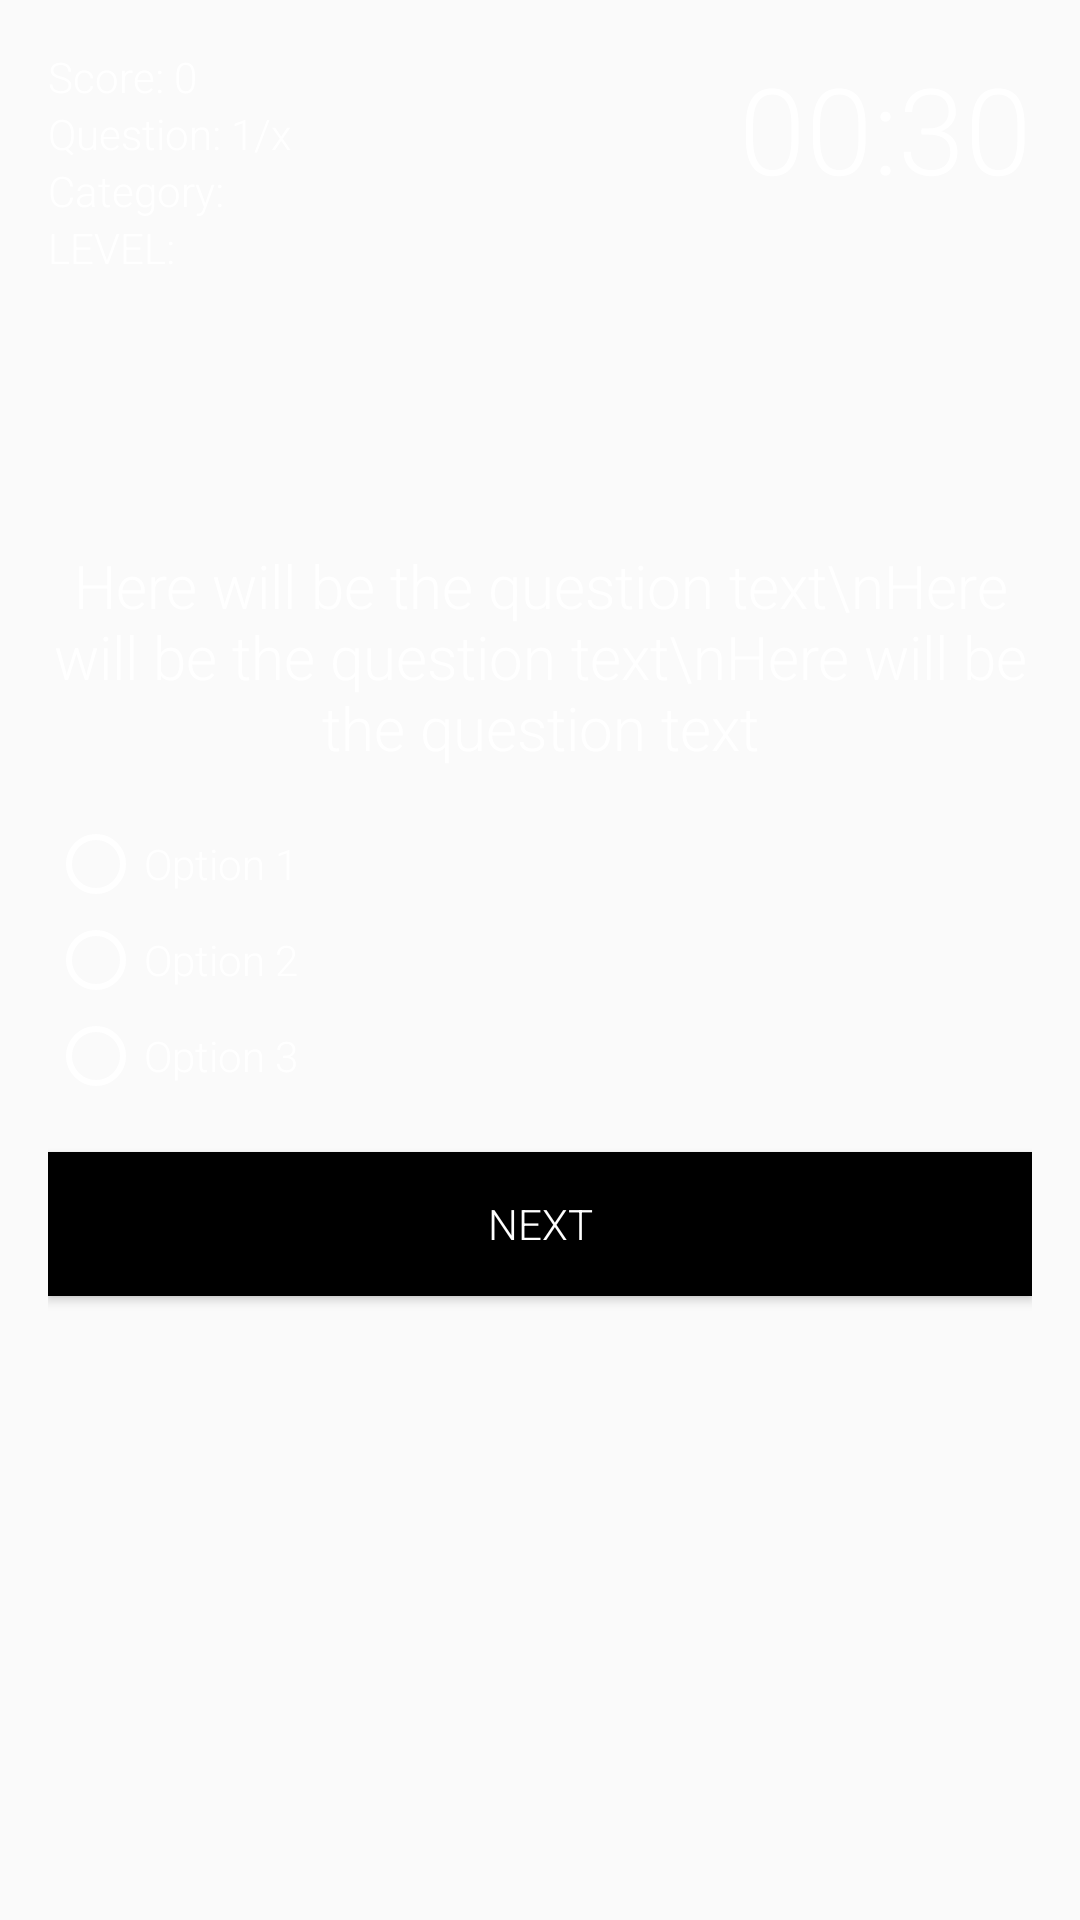

The Android layout XML behind this screen, and the referenced resources:
<!-- AndroidManifest.xml: application theme AppTheme -->
<!-- res/layout/activity_quiz.xml -->
<?xml version="1.0" encoding="utf-8"?>
<RelativeLayout xmlns:android="http://schemas.android.com/apk/res/android"
    xmlns:app="http://schemas.android.com/apk/res-auto"
    xmlns:tools="http://schemas.android.com/tools"
    android:layout_width="match_parent"
    android:layout_height="match_parent"
    android:background="@drawable/download"
    android:padding="16dp"
    tools:context="com.example.projject.Quiz">
    <TextView
        android:id="@+id/text_view_score"
        android:layout_width="wrap_content"
        android:layout_height="wrap_content"
        android:freezesText="true"
        android:text="Score: 0"
        android:textColor="@android:color/white" />
    <TextView
        android:id="@+id/text_view_question_count"
        android:layout_width="wrap_content"
        android:layout_height="wrap_content"
        android:layout_below="@id/text_view_score"
        android:freezesText="true"
        android:text="Question: 1/x"
        android:textColor="@android:color/white" />
    <TextView
        android:id="@+id/text_view_category"
        android:layout_width="wrap_content"
        android:layout_height="wrap_content"
        android:layout_below="@id/text_view_question_count"
        android:freezesText="true"
        android:text="Category: "
        android:textColor="@android:color/white" />
    <TextView
        android:id="@+id/text_view_difficulty"
        android:layout_width="wrap_content"
        android:layout_height="wrap_content"
        android:layout_below="@id/text_view_category"
        android:freezesText="true"
        android:text="LEVEL: "
        android:textColor="@android:color/white" />
    <TextView
        android:id="@+id/text_view_countdown"
        android:layout_width="wrap_content"
        android:layout_height="wrap_content"
        android:layout_alignParentEnd="true"
        android:freezesText="true"
        android:text="00:30"
        android:textColor="@android:color/white"
        android:textSize="40sp" />
    <TextView
        android:id="@+id/text_view_question"
        android:layout_width="match_parent"
        android:layout_height="wrap_content"
        android:layout_above="@id/radio_group"
        android:layout_marginBottom="16dp"
        android:freezesText="true"
        android:text="Here will be the question text\nHere will be the question text\nHere will be the question text"
        android:textAlignment="center"
        android:textColor="@android:color/white"
        android:textSize="20sp"
        android:gravity="center_horizontal" />
    <RadioGroup
        android:id="@+id/radio_group"
        android:layout_width="wrap_content"
        android:layout_height="wrap_content"
        android:layout_centerVertical="true">
        <RadioButton
            android:id="@+id/radio_button1"
            android:layout_width="wrap_content"
            android:layout_height="wrap_content"
            android:freezesText="true"
            android:buttonTint="@android:color/white"
            android:textColor="@android:color/white"
            android:text="Option 1" />
        <RadioButton
            android:id="@+id/radio_button2"
            android:layout_width="wrap_content"
            android:layout_height="wrap_content"
            android:textColor="@android:color/white"
            android:buttonTint="@android:color/white"
            android:freezesText="true"
            android:text="Option 2" />
        <RadioButton
            android:id="@+id/radio_button3"
            android:layout_width="wrap_content"
            android:layout_height="wrap_content"
            android:textColor="@android:color/white"
            android:buttonTint="@android:color/white"
            android:freezesText="true"
            android:text="Option 3" />
    </RadioGroup>
    <Button
        android:id="@+id/button_confirm_next"
        android:layout_width="match_parent"
        android:layout_height="wrap_content"
        android:layout_below="@id/radio_group"
        android:textColor="@android:color/white"
        android:background="@android:color/black"
        android:layout_marginTop="16dp"
        android:freezesText="true"
        android:text="Next" />
</RelativeLayout>
<!-- resources referenced by this layout -->
<resources>
  <style name="AppTheme" parent="Theme.AppCompat.Light.DarkActionBar">
          
          <item name="colorPrimary">@color/colorPrimary</item>
          <item name="colorPrimaryDark">@color/colorPrimaryDark</item>
          <item name="colorAccent">@color/colorAccent</item>
          <item name="android:fontFamily">sans-serif-light</item>
      </style>
  <color name="colorPrimary">#795548</color>
  <color name="colorPrimaryDark">#2f333f</color>
  <color name="colorAccent">#FFEB3B</color>
</resources>
